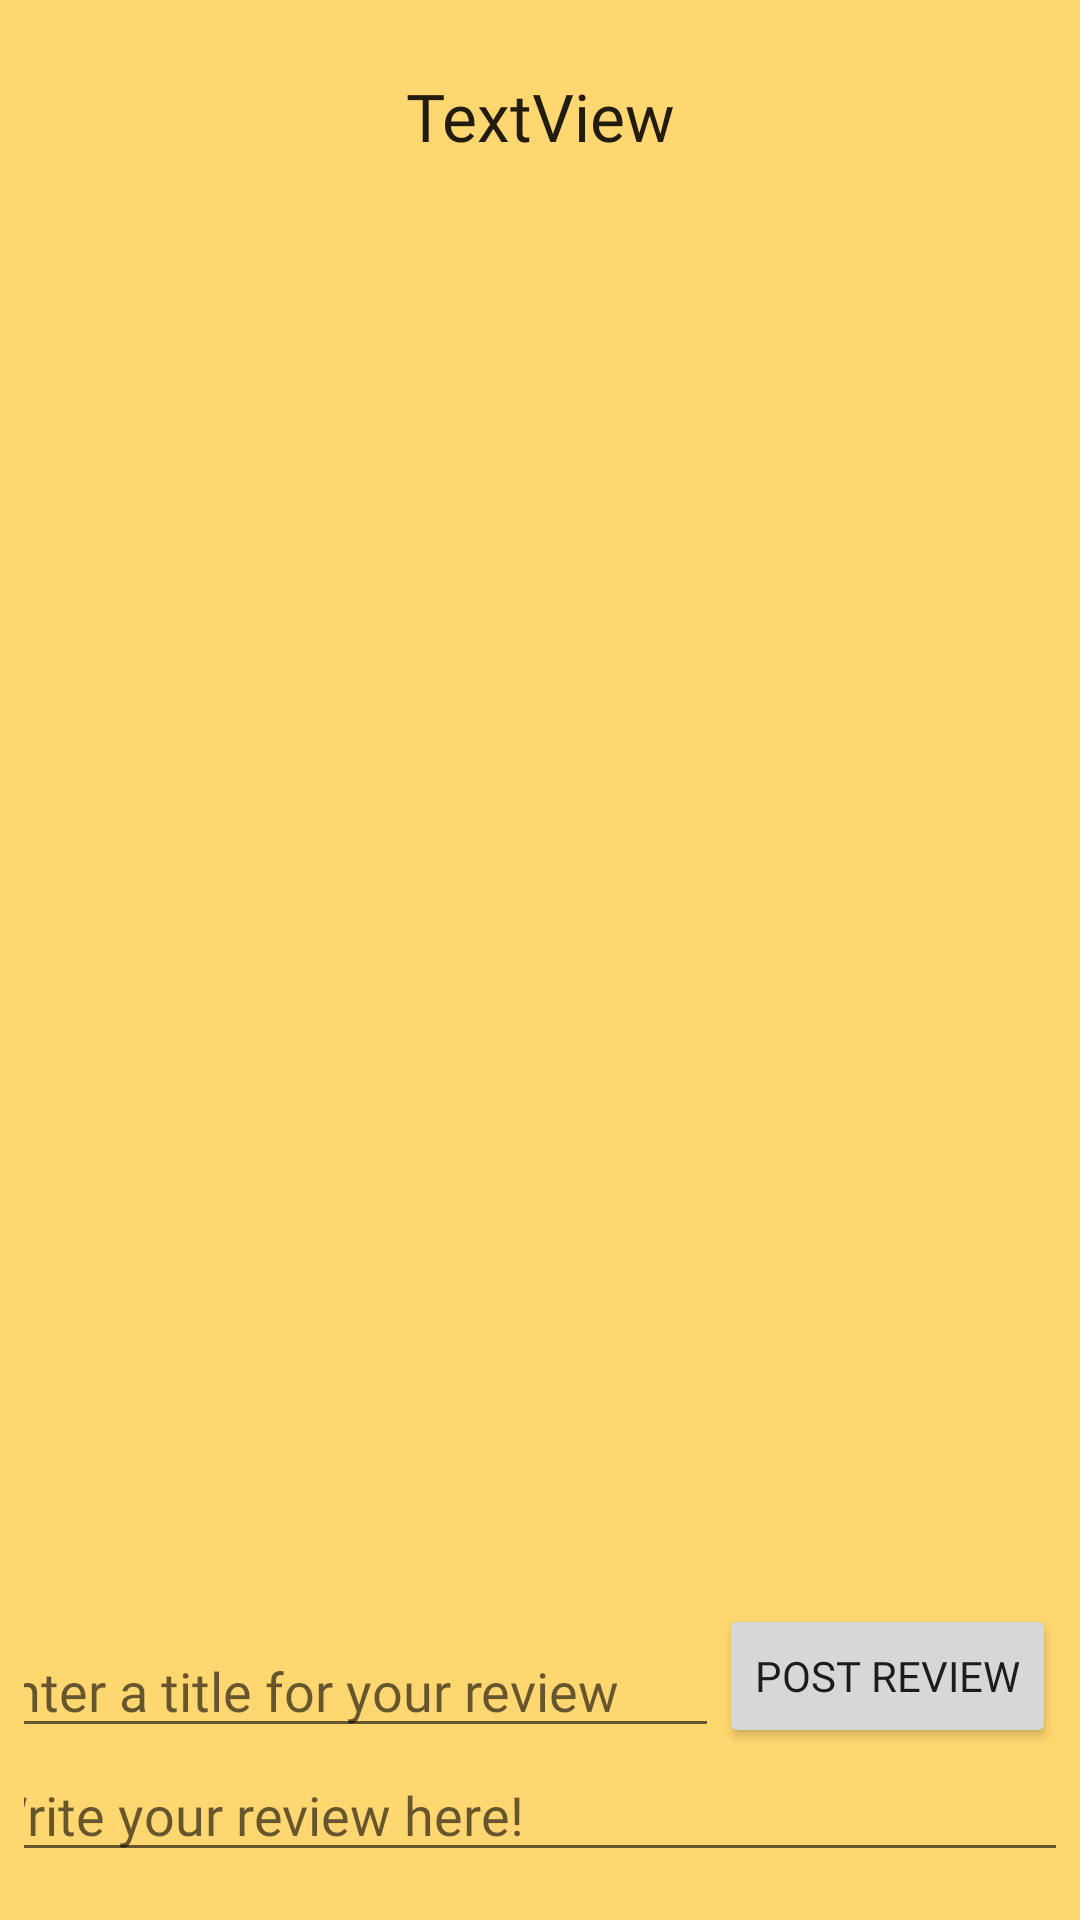

Android layout source for this screen:
<!-- AndroidManifest.xml: application theme Theme.CS5520FinalProject -->
<!-- res/layout/fragment_path_reviews_page.xml -->
<?xml version="1.0" encoding="utf-8"?>
<FrameLayout xmlns:android="http://schemas.android.com/apk/res/android"
    xmlns:app="http://schemas.android.com/apk/res-auto"
    xmlns:tools="http://schemas.android.com/tools"
    android:layout_width="match_parent"
    android:layout_height="match_parent"
    tools:context=".FragmentPathReviewsPage">

    

    <androidx.constraintlayout.widget.ConstraintLayout
        android:layout_width="match_parent"
        android:layout_height="match_parent"
        android:background="@color/quest_gold">

        <TextView

            android:id="@+id/textView_IndividualPathNameReviews"
            android:layout_width="wrap_content"
            android:layout_height="wrap_content"
            android:layout_marginTop="24dp"
            android:fontFamily="@font/tcb"
            android:text="TextView"
            android:textAppearance="@style/TextAppearance.AppCompat.Large"
            app:layout_constraintEnd_toEndOf="parent"
            app:layout_constraintStart_toStartOf="parent"
            app:layout_constraintTop_toTopOf="parent" />

        <androidx.constraintlayout.widget.ConstraintLayout
            android:id="@+id/constraintLayout_WriteReview"
            android:layout_width="match_parent"
            android:layout_height="wrap_content"
            android:paddingHorizontal="8dp"
            android:paddingBottom="16dp"
            app:layout_constraintBottom_toBottomOf="parent"
            app:layout_constraintEnd_toEndOf="parent"
            app:layout_constraintStart_toStartOf="parent">

            <EditText
                android:id="@+id/editText_ReviewTitle"
                android:layout_width="0dp"
                android:layout_height="wrap_content"
                android:ems="10"
                android:fontFamily="@font/tcm"
                android:hint="@string/review_title"
                android:inputType="textPersonName"
                app:layout_constraintBottom_toTopOf="@+id/editText_ReviewComment"
                app:layout_constraintEnd_toStartOf="@+id/button_PostReview"
                app:layout_constraintStart_toStartOf="@+id/editText_ReviewComment" />


            <EditText
                android:id="@+id/editText_ReviewComment"
                android:layout_width="382dp"
                android:layout_height="wrap_content"
                android:ems="10"
                android:fontFamily="@font/tcm"
                android:gravity="start|top"
                android:hint="@string/write_your_review"
                android:inputType="textMultiLine"
                app:layout_constraintBottom_toBottomOf="parent"
                app:layout_constraintEnd_toEndOf="parent"
                app:layout_constraintStart_toStartOf="parent" />

            <Button
                android:id="@+id/button_PostReview"
                android:layout_width="0dp"
                android:layout_height="wrap_content"
                android:fontFamily="@font/bergen_sans_regular"
                android:text="@string/post_review"
                app:layout_constraintBottom_toBottomOf="@+id/editText_ReviewTitle"
                app:layout_constraintEnd_toEndOf="parent" />
        </androidx.constraintlayout.widget.ConstraintLayout>

        <androidx.recyclerview.widget.RecyclerView
            android:id="@+id/recyclerViewReviews"
            android:layout_width="match_parent"
            android:layout_height="0dp"
            android:padding="16dp"
            app:layout_constraintBottom_toTopOf="@+id/constraintLayout_WriteReview"
            app:layout_constraintEnd_toEndOf="parent"
            app:layout_constraintStart_toStartOf="parent"
            app:layout_constraintTop_toBottomOf="@+id/textView_IndividualPathNameReviews" />

    </androidx.constraintlayout.widget.ConstraintLayout>

</FrameLayout>
<!-- resources referenced by this layout -->
<resources>
  <color name="quest_gold">#FFD770</color>
  <string name="post_review">Post Review</string>
  <string name="review_title">Enter a title for your review</string>
  <string name="write_your_review">Write your review here!</string>
  <style name="Theme.CS5520FinalProject" parent="Theme.MaterialComponents.DayNight.DarkActionBar">
          
          <item name="colorPrimary">@color/quest_pink</item>
          <item name="colorPrimaryVariant">@color/quest_blue</item>
          <item name="colorOnPrimary">@color/white</item>
          
          <item name="colorSecondary">@color/teal_200</item>
          <item name="colorSecondaryVariant">@color/teal_700</item>
          <item name="colorOnSecondary">@color/black</item>
          
          <item name="android:statusBarColor">?attr/colorPrimaryVariant</item>
          
      </style>
  <color name="quest_pink">#FF6DBB</color>
  <color name="quest_blue">#2F345A</color>
  <color name="white">#FFFFFFFF</color>
  <color name="teal_200">#FF03DAC5</color>
  <color name="teal_700">#FF018786</color>
  <color name="black">#FF000000</color>
</resources>
